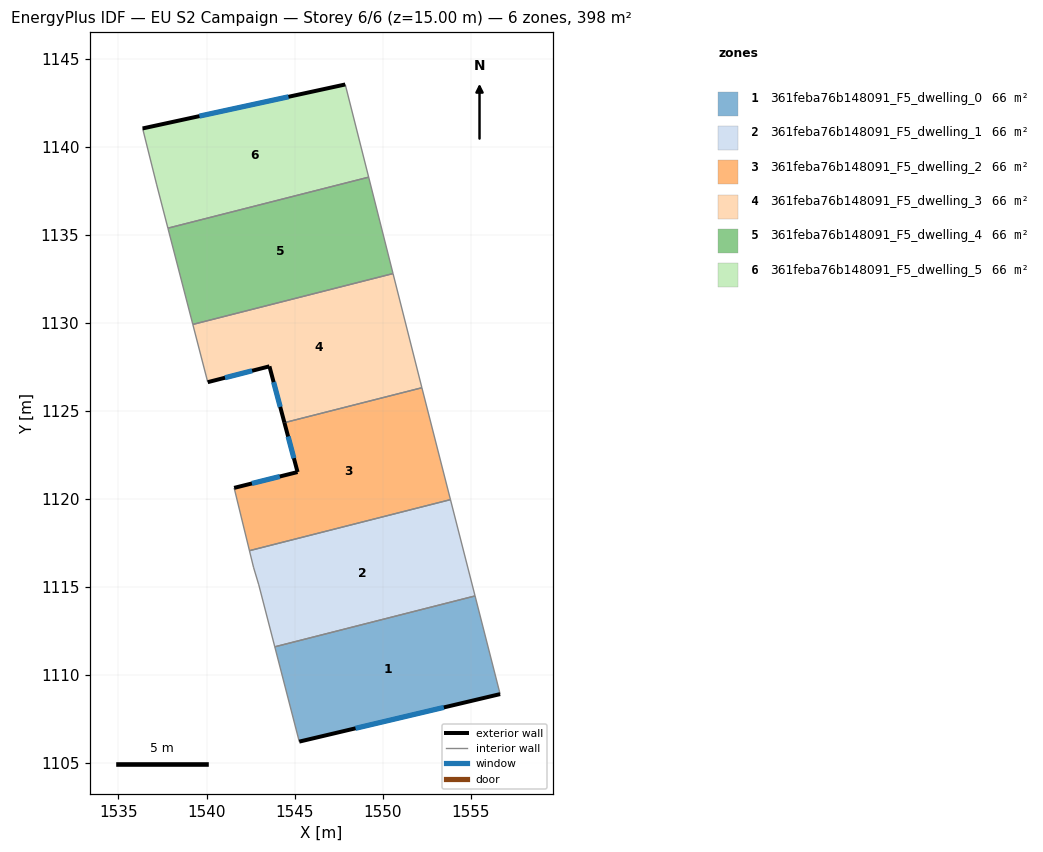
=== STOREY PLAN SPEC (per zone: floor XY polygon, exterior-wall plan segments, windows/doors) ===
zone 1: 361feba76b148091_F5_dwelling_0  (66.4 m²)
  floor: (1555.25, 1114.48) (1556.68, 1108.90) (1545.27, 1106.20) (1543.88, 1111.59)
  exterior wall: (1545.27, 1106.20) – (1556.68, 1108.90)  [11.7 m]
    window: (1548.46, 1106.96) – (1553.48, 1108.15)  [6.8 m²]
  interior walls: 3
zone 2: 361feba76b148091_F5_dwelling_1  (66.4 m²)
  floor: (1553.86, 1119.95) (1555.25, 1114.48) (1543.88, 1111.59) (1542.97, 1115.11) (1542.67, 1116.11) (1542.44, 1117.05)
  interior walls: 6
zone 3: 361feba76b148091_F5_dwelling_2  (66.4 m²)
  floor: (1552.23, 1126.30) (1553.86, 1119.95) (1542.44, 1117.05) (1541.57, 1120.62) (1545.17, 1121.51) (1544.43, 1124.32)
  exterior wall: (1545.17, 1121.51) – (1541.57, 1120.62)  [3.7 m]
    window: (1544.16, 1121.26) – (1542.58, 1120.87)  [2.2 m²]
  exterior wall: (1544.43, 1124.32) – (1545.17, 1121.51)  [2.9 m]
    window: (1544.63, 1123.53) – (1544.96, 1122.30)  [1.7 m²]
  interior walls: 4
zone 4: 361feba76b148091_F5_dwelling_3  (66.4 m²)
  floor: (1550.59, 1132.79) (1552.23, 1126.30) (1544.43, 1124.32) (1543.57, 1127.52) (1540.07, 1126.62) (1539.22, 1129.90)
  exterior wall: (1543.57, 1127.52) – (1544.43, 1124.32)  [3.3 m]
    window: (1543.81, 1126.62) – (1544.19, 1125.22)  [1.9 m²]
  exterior wall: (1540.07, 1126.62) – (1543.57, 1127.52)  [3.6 m]
    window: (1541.05, 1126.87) – (1542.59, 1127.27)  [2.1 m²]
  interior walls: 4
zone 5: 361feba76b148091_F5_dwelling_4  (66.4 m²)
  floor: (1549.21, 1138.26) (1550.59, 1132.79) (1539.22, 1129.90) (1537.81, 1135.37)
  interior walls: 4
zone 6: 361feba76b148091_F5_dwelling_5  (66.4 m²)
  floor: (1547.88, 1143.53) (1549.21, 1138.26) (1537.81, 1135.37) (1537.17, 1137.83) (1536.37, 1141.03)
  exterior wall: (1547.88, 1143.53) – (1536.37, 1141.03)  [11.8 m]
    window: (1544.66, 1142.83) – (1539.60, 1141.73)  [6.8 m²]
  interior walls: 4

=== DERIVED (storey summary) ===
Building: EU S2 Campaign
Storey: 6 of 6  (floor level z = 15.00 m)
Storey gross floor area: 398.2 m²
Zones on this storey: 6
  - 361feba76b148091_F5_dwelling_0: floor 66.4 m²; exterior wall 11.7 m (35.2 m²); 1 window(s) 6.8 m²; WWR 19.3%
  - 361feba76b148091_F5_dwelling_1: floor 66.4 m²
  - 361feba76b148091_F5_dwelling_2: floor 66.4 m²; exterior wall 6.6 m (19.8 m²); 2 window(s) 3.8 m²; WWR 19.3%
  - 361feba76b148091_F5_dwelling_3: floor 66.4 m²; exterior wall 6.9 m (20.8 m²); 2 window(s) 4.0 m²; WWR 19.3%
  - 361feba76b148091_F5_dwelling_4: floor 66.4 m²
  - 361feba76b148091_F5_dwelling_5: floor 66.4 m²; exterior wall 11.8 m (35.3 m²); 1 window(s) 6.8 m²; WWR 19.3%
Zone adjacency (shared interzone walls):
  - 361feba76b148091_F5_dwelling_0 ↔ 361feba76b148091_F5_dwelling_1
  - 361feba76b148091_F5_dwelling_1 ↔ 361feba76b148091_F5_dwelling_2
  - 361feba76b148091_F5_dwelling_2 ↔ 361feba76b148091_F5_dwelling_3
  - 361feba76b148091_F5_dwelling_3 ↔ 361feba76b148091_F5_dwelling_4
  - 361feba76b148091_F5_dwelling_4 ↔ 361feba76b148091_F5_dwelling_5